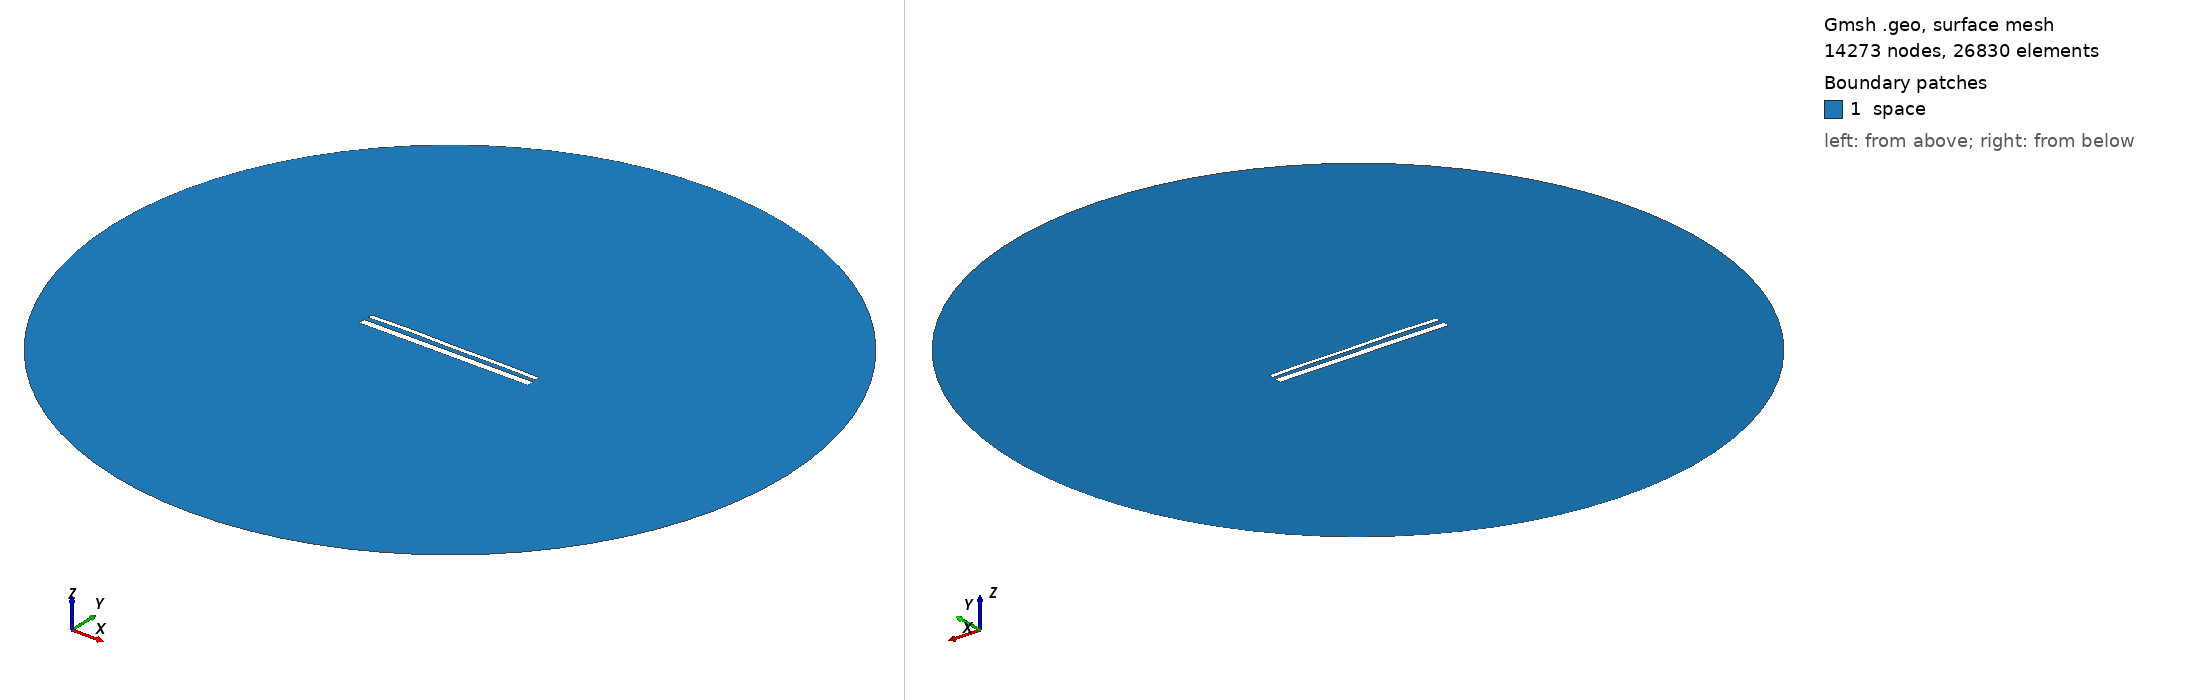

Gmsh geometry script, surface-meshed: 14273 nodes, 26830 surface elements. Boundary patches (legend numbers): 1 space. Left view from above one corner, right view from below the opposite corner. Legend entries are the model's physical surfaces. The drawing asked Gmsh for element sizes between 1% and 20% of the model's largest extent; the script's own settings can give other sizes.

=== 15245.geo (drawn) ===
//---------------------------------------
// Geometry kernel
//---------------------------------------

SetFactory("OpenCASCADE");



//---------------------------------------
// Parameters of the geometry
//---------------------------------------

// Overetch of the upper plate
overetch = 0.5;

// Distance between the plates
distance = 2.5;

// Discretization over the x axis (for the deformation)
nx = 50; 

// Length of the plate
L = 100 - overetch; 

// Number of modes
n = 4; 

// 1st mode coefficient
coeff(1) = -0.075;
beta(1) = 0.596864 * 3.1415926535 / L;

// 2nd mode coefficient
coeff(2) = 0.15;
beta(2) = 1.49418 * 3.1415926535 / L;

// 3rd mode coefficient
coeff(3) = 0.07499999999999998;
beta(3) = 2.50025 * 3.1415926535 / L;

// 4th mode coefficient
coeff(4) = 0.15;
beta(4) = 3.49999 * 3.1415926535 / L;



//---------------------------------------
// Upper plate (deformed rectangle)
//---------------------------------------

// Coordiantes of the upper plate
xmin = -50;
xmax = 50 - overetch;

// Height of the upper plate
yheight = 4 - 2 * overetch;

// Indexes of the points
UpperID[] = {};
LowerID[] = {};
LeftID[] = {};
RightID[] = {};

// Point index
p = 1;

// Horizontal edges
For i In {1:nx}
    x = xmin + (i-1)*(xmax - xmin)/(nx-1);

    y_bottom = distance / 2 + overetch;
    For j In {1:n}
        C = (Cosh(beta(j)*L) + Cos(beta(j)*L)) / (Sinh(beta(j)*L) + Sin(beta(j)*L));
        y_bottom  = y_bottom + coeff(j) * (Cosh(beta(j)*(x+50)) - Cos(beta(j)*(x+50)) - C * (Sinh(beta(j)*(x+50)) - Sin(beta(j)*(x+50))));
    EndFor

    y_top = y_bottom + yheight;

    Point(p) = {x, y_top, 0, 1.0};
    UpperID[i] = p;
    p = p + 1;

    Point(p) = {x, y_bottom, 0, 1.0};
    LowerID[i] = p;
    p = p + 1;
EndFor

// Create point lists
UpperPts[] = {}; LowerPts[] = {};
For i In {1:nx}
  UpperPts[] += {UpperID[i]};
  LowerPts[] += {LowerID[i]};
EndFor

// Build splines
Spline(1) = {UpperPts[]};
Spline(2) = {LowerPts[]};
Line(3) = {LowerPts[nx-1], UpperPts[nx-1]};
Line(4) = {LowerPts[0], UpperPts[0]};

// Build the plane surface
Curve Loop(1) = {2, 3, -1, -4};
Plane Surface(1) = {1};



//---------------------------------------
// Lower plate (rectangle)
//---------------------------------------

// Vertices
Point(1001) = {-50, -1, 0, 1.0};
Point(1002) = { 50, -1, 0, 1.0};
Point(1003) = { 50,  -5, 0, 1.0};
Point(1004) = {-50,  -5, 0, 1.0};

// Edges
Line(5) = {1001, 1002};
Line(6) = {1002, 1003};
Line(7) = {1003, 1004};
Line(8) = {1004, 1001};

// Plane surface
Line Loop(2) = {5, 6, 7, 8};
Plane Surface(2) = {2}; 



//---------------------------------------
// Outer (fictious) boundary
//---------------------------------------

// Points
Point(1005) = {0, 0, 0};       // Center
Point(1006) = {200, 0, 0};     // Start point
Point(1007) = {0, 200, 0};     // 90 degrees
Point(1008) = {-200, 0, 0};    // 180 degrees
Point(1009) = {0, -200, 0};    // 270 degrees

// Circle arcs (each needs start, center, end)
Circle(9) = {1006, 1005, 1007};
Circle(10) = {1007, 1005, 1008};
Circle(11) = {1008, 1005, 1009};
Circle(12) = {1009, 1005, 1006};

// Plane surface for the entire domain
Curve Loop(3) = {9, 10, 11, 12};
Surface(3) = {3};

// Subtract the plates from the whole domain to obtain the actual domain where we want to solve the equations
BooleanDifference{ Surface{3}; Delete; }{ Surface{1}; Surface{2}; Delete; }




//---------------------------------------
// Transfinite Lines/Curves
//---------------------------------------

// Set the number of points on the boundaries
r = 7;

// Plates
Transfinite Curve {1, 2} = 50*r Using Progression 1;
Transfinite Curve {3, 4} = 2*r Using Progression 1;
Transfinite Line {5, 7} = 50*r Using Progression 1;
Transfinite Line {6, 8} = 2*r Using Progression 1;

// Outer boundary
Transfinite Line {9, 10, 11, 12} = 20 Using Progression 1;



//---------------------------------------
// Physical groups
//---------------------------------------                

// Physical curves (boundaries)
Physical Line("force_segment", 10) = {2};
Physical Line("upper_plate", 11) = {1, 3, 4};
Physical Line("lower_plate", 12) = {5, 6, 7, 8};
Physical Line("boundary", 20) = {9, 10, 11, 12};

// Physical Surfaces
Physical Surface("space", 30) = {3};



//---------------------------------------
// 6. Generate the Mesh
//---------------------------------------

// 2D mesh generation
Mesh 2;
